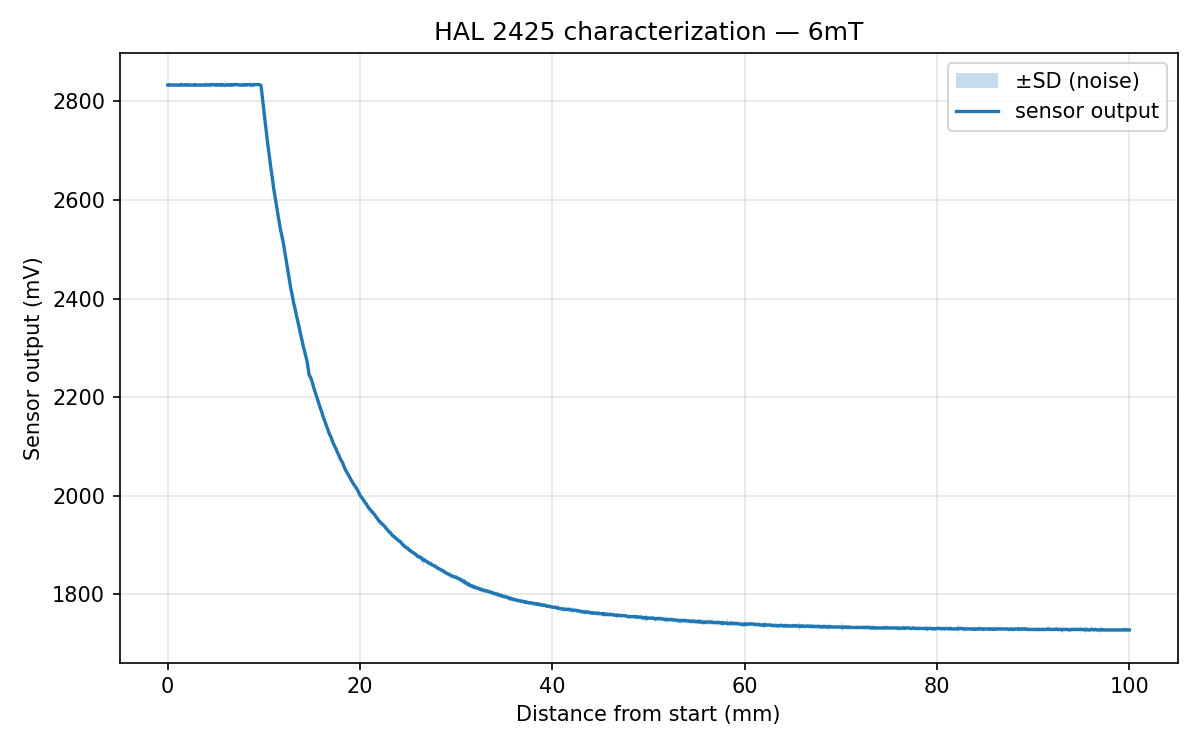

The file beside this chart, header and first rows:
# saved 2026-06-13T21:33:44
# range_label=6mT
# --- characterization sweep ---
# step_mm=0.100  points=1001  avg_sample…
Distance_mm, Reading_mV, SD_mV
0.000, 2833, 3.56
0.100, 2833, 4.83
0.200, 2834, 2.93
0.300, 2833, 2.83
0.400, 2833, 2.86
0.500, 2833, 2.99
0.600, 2833, 3.80
0.700, 2833, 2.73
0.800, 2833, 3.67
0.900, 2833, 2.88
1.000, 2833, 4.71
1.100, 2833, 3.05
1.200, 2833, 3.09
1.300, 2833, 3.02
1.400, 2834, 6.06
1.500, 2833, 3.48
1.600, 2833, 2.92
1.700, 2833, 2.91
1.800, 2834, 3.18
1.900, 2833, 2.92
2.000, 2833, 2.64
2.100, 2834, 3.16
2.200, 2833, 4.72
2.300, 2833, 3.23
2.400, 2833, 2.63
2.500, 2833, 3.06
2.600, 2833, 3.69
2.700, 2833, 3.90
2.800, 2834, 3.01
2.900, 2833, 3.09
3.000, 2833, 2.82
3.100, 2833, 3.67
3.200, 2833, 3.85
3.300, 2833, 2.63
3.400, 2833, 4.33
3.500, 2833, 4.68
3.600, 2833, 2.75
3.700, 2833, 3.61
3.800, 2833, 4.39
3.900, 2833, 2.55
4.000, 2834, 5.42
4.100, 2833, 3.22
4.200, 2833, 2.96
4.300, 2833, 2.90
4.400, 2834, 3.20
4.500, 2833, 2.91
4.600, 2834, 3.12
4.700, 2834, 3.61
4.800, 2834, 2.71
4.900, 2833, 2.78
5.000, 2833, 3.15
5.100, 2834, 3.05
5.200, 2833, 2.69
5.300, 2833, 2.87
5.400, 2834, 2.73
5.500, 2833, 2.84
... 945 more rows
